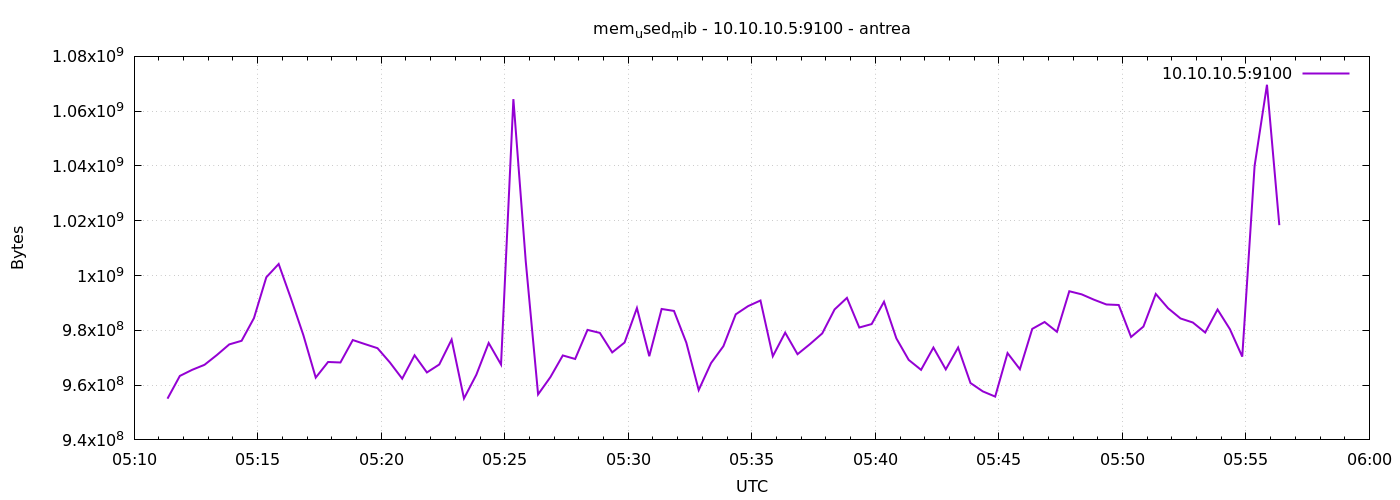

Values plotted in this chart, from the file beside it:
1777093881	955047936
1777093911	963350528
1777093941	965582848
1777093971	967421952
1777094001	970989568
1777094031	974860288
1777094061	976175104
1777094091	984457216
1777094121	999366656
1777094151	1004216320
1777094181	991547392
1777094211	978231296
1777094241	962736128
1777094271	968441856
1777094301	968257536
1777094331	976453632
1777094361	974950400
1777094391	973479936
1777094421	968286208
1777094451	962347008
1777094481	970891264
1777094511	964620288
1777094541	967528448
1777094571	976617472
1777094601	955125760
1777094631	963772416
1777094661	975380480
1777094691	967520256
1777094721	1064398848
1777094751	1005232128
1777094781	956604416
1777094811	962945024
1777094841	970833920
1777094871	969543680
1777094901	980160512
1777094931	979058688
1777094961	971939840
1777094991	975540224
1777095021	988127232
1777095051	970547200
1777095081	987795456
1777095111	987078656
1777095141	975474688
1777095171	958185472
1777095201	968040448
1777095231	974204928
1777095261	985841664
1777095291	988835840
1777095321	990883840
1777095351	970543104
1777095381	979152896
1777095411	971284480
1777095441	974934016
1777095471	978870272
1777095501	987623424
1777095531	991842304
1777095561	981020672
1777095591	982278144
1777095621	990433280
1777095651	977063936
1777095681	969203712
... 30 more rows
